Run: headless pygame with SDL's dummy video driver; simulated clock (each Clock.tick advances the game by its frame time, no real sleeping); random seed 0; keys injected as events and as key.get_pressed() state; no mouse input.
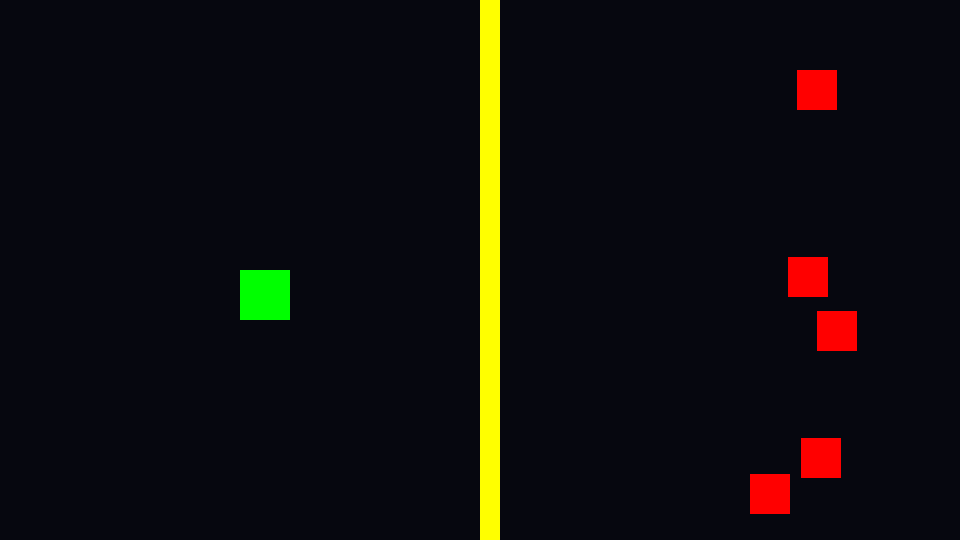
Frame 1 of 4 · flips 1–60 · no input
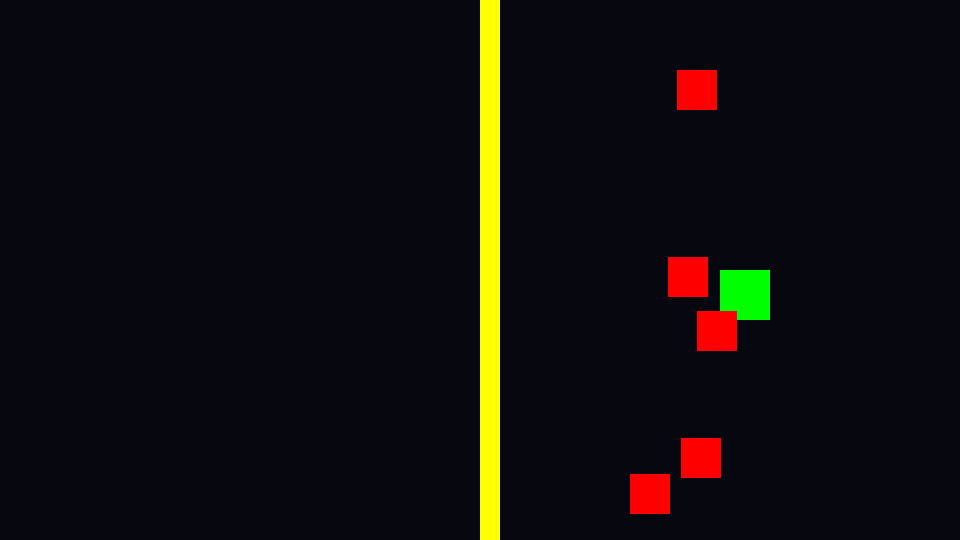
Frame 2 of 4 · flips 61–180 · tapped SPACE, RETURN · held RIGHT (→), D
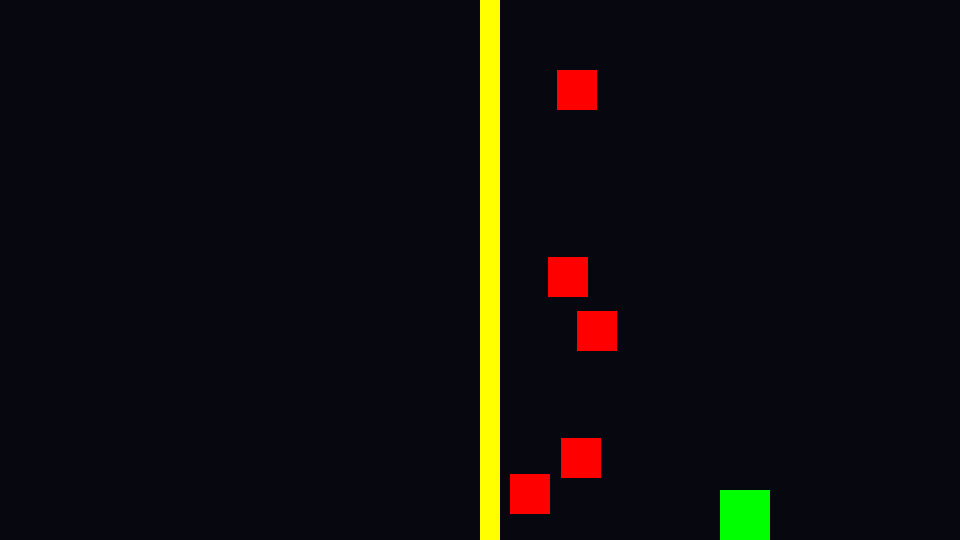
Frame 3 of 4 · flips 181–300 · held DOWN (↓), S
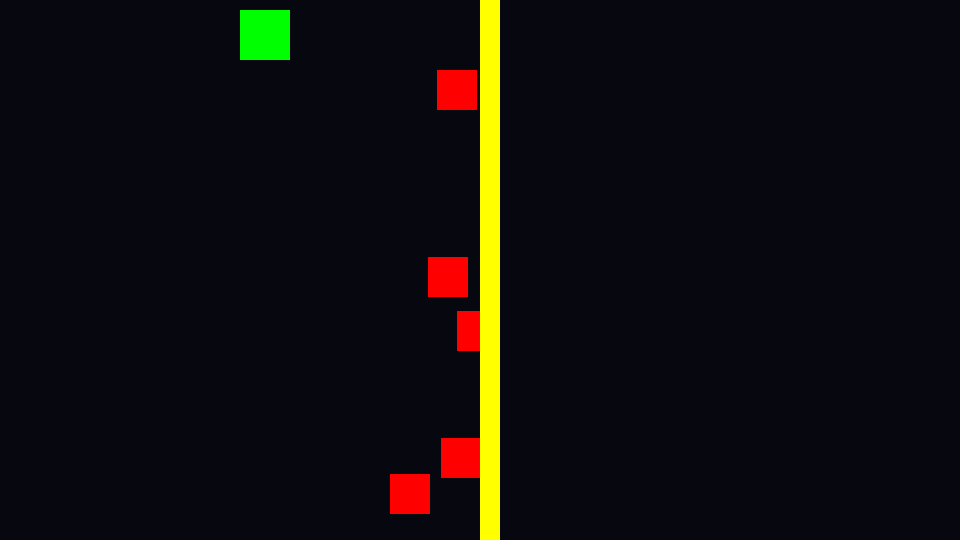
Frame 4 of 4 · flips 301–420 · held LEFT (←), A, UP (↑), W

The pygame program that drew these frames:

import pygame
import random

# всякое для игры
WIDTH = 960
HEIGHT = 540
FPS = 200

WHITE = (255, 255, 255)
BLACK = (0, 0, 0)
RED = (255, 0, 0)
GREEN = (0, 255, 0)
BLUE = (0, 0, 255)
YELLOW = (255, 255, 0)
DARK_BLUE = (6, 7, 15)

# инициализация игры
pygame.init()
pygame.mixer.init()
screen = pygame.display.set_mode((WIDTH, HEIGHT))
pygame.display.set_caption("Space Blaster")
clock = pygame.time.Clock()

# Игрок (прямоугольник)
player_rect = pygame.Rect(WIDTH // 4, HEIGHT - 270, 50, 50)

# Враги (красные квадраты)
enemies = []

# Добавляем врагов, которые будут двигаться справа налево
for i in range(5):  # создадим 5 врагов
    enemy_rect = pygame.Rect(WIDTH - random.randint(50, 150), random.randint(50, HEIGHT - 50), 40, 40)
    enemies.append(enemy_rect)

# Стенка (вертикальная)
wall_rect = pygame.Rect(WIDTH // 2, 0, 20, HEIGHT)  # вертикальная стенка в центре экрана

running = True
while running:
    clock.tick(FPS)

    for event in pygame.event.get():
        if event.type == pygame.QUIT:
            running = False

    # Обновляем положение врагов (движутся только по горизонтали, справа налево)
    for enemy_rect in enemies:
        enemy_rect.x -= random.randint(1, 1)  # случайная скорость по горизонтали

        # Если враг выходит за пределы экрана, возвращаем его в правую часть
        if enemy_rect.right < 0:
            enemy_rect.left = WIDTH  # враг появляется справа случайно

    # Получаем состояние клавиш
    keystate = pygame.key.get_pressed()

    # Управление игроком (стрелочки)
    player_speed = 4
    if keystate[pygame.K_LEFT]:
        player_rect.x -= player_speed
    if keystate[pygame.K_RIGHT]:
        player_rect.x += player_speed
    if keystate[pygame.K_UP]:
        player_rect.y -= player_speed
    if keystate[pygame.K_DOWN]:
        player_rect.y += player_speed

    # Ограничение движения игрока на экране
    if player_rect.right > WIDTH:
        player_rect.right = WIDTH
    if player_rect.left < 0:
        player_rect.left = 0
    if player_rect.bottom > HEIGHT:
        player_rect.bottom = HEIGHT
    if player_rect.top < 0:
        player_rect.top = 0

    # Заполняем экран фоном
    screen.fill(DARK_BLUE)

    # Рисуем игрока
    pygame.draw.rect(screen, GREEN, player_rect)

    # Рисуем врагов (красные квадраты)
    for enemy_rect in enemies:
        pygame.draw.rect(screen, RED, enemy_rect)

    # Рисуем стенку
    pygame.draw.rect(screen, YELLOW, wall_rect)  # Вертикальная стенка

    # Обновляем экран
    pygame.display.flip()

pygame.quit()
